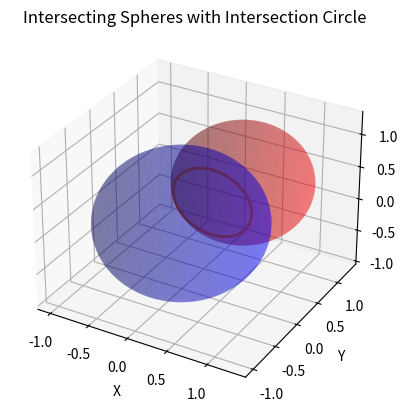

Here is the Python script that generated this plot:
import numpy as np
import matplotlib.pyplot as plt
from mpl_toolkits.mplot3d import Axes3D

# Create a 3D coordinate axis
fig = plt.figure()
ax = fig.add_subplot(111, projection='3d')

# Parameters for Sphere 1
center1 = np.array([0, 0, 0])  # Coordinates of the sphere center
radius1 = 1.0  # Sphere radius

# Parameters for Sphere 2
center2 = np.array([0.5, 0.5, 0.5])  # Coordinates of the sphere center
radius2 = 0.8  # Sphere radius

# Calculate the coordinates of the intersection circle's center
intersection_center = (center1 + center2) / 2

# Calculate the radius of the intersection circle
intersection_radius = np.abs(radius1 - radius2) * 2.5  # Increase the intersection circle's radius

# Generate parameters for Sphere 1
u1 = np.linspace(0, 2 * np.pi, 100)
v1 = np.linspace(0, np.pi, 100)
u1, v1 = np.meshgrid(u1, v1)
x1 = center1[0] + radius1 * np.sin(v1) * np.cos(u1)
y1 = center1[1] + radius1 * np.sin(v1) * np.sin(u1)
z1 = center1[2] + radius1 * np.cos(v1)

# Plot the surface of Sphere 1 in blue with transparency
ax.plot_surface(x1, y1, z1, color='blue', alpha=0.3)

# Generate parameters for Sphere 2
u2 = np.linspace(0, 2 * np.pi, 100)
v2 = np.linspace(0, np.pi, 100)
u2, v2 = np.meshgrid(u2, v2)
x2 = center2[0] + radius2 * np.sin(v2) * np.cos(u2)
y2 = center2[1] + radius2 * np.sin(v2) * np.sin(u2)
z2 = center2[2] + radius2 * np.cos(v2)

# Plot the surface of Sphere 2 in red with transparency
ax.plot_surface(x2, y2, z2, color='red', alpha=0.3)

# Calculate parameters for the intersection circle
theta_intersect = np.linspace(0, 2 * np.pi, 100)
x_intersect = intersection_center[0] + intersection_radius * np.cos(theta_intersect)
y_intersect = intersection_center[1] + intersection_radius * np.sin(theta_intersect)
z_intersect = intersection_center[2] * np.ones_like(theta_intersect)

# Plot the contour of the intersection circle in orange
ax.plot(y_intersect, z_intersect, x_intersect, color='orange', linewidth=2)

# Set plot attributes
ax.set_xlabel('X')
ax.set_ylabel('Y')
ax.set_zlabel('Z')
ax.set_title('Intersecting Spheres with Intersection Circle')

# Show the plot
plt.show()